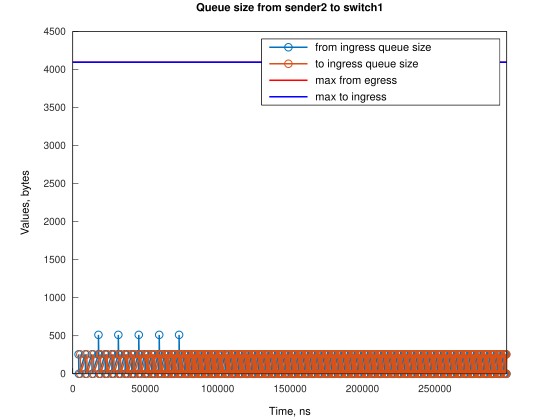

Values plotted in this chart, from the file beside it:
Time, from_ingress_queue_size, to_ingress_queue_size
4000, 256, nan
4191, 0, nan
5191, 0, 0
8574, 256, 0
8764, 0, 0
9764, 0, 0
13147, 256, 0
13338, 0, 0
14338, 0, 0
17721, 256, 0
17722, 512, 0
17912, 256, 0
18103, 0, 0
18912, 0, 0
19103, 0, 256
19105, 0, 0
22295, 256, 0
22486, 0, 0
22678, 256, 0
22869, 0, 0
23486, 0, 0
23869, 0, 256
23871, 0, 0
26868, 256, 0
27059, 0, 0
27256, 256, 0
27447, 0, 0
28059, 0, 0
28447, 0, 256
28449, 0, 0
31442, 256, 0
31443, 512, 0
31633, 256, 0
31824, 0, 0
31834, 256, 0
32024, 0, 0
32633, 0, 0
32824, 0, 256
32826, 0, 0
33024, 0, 256
33026, 0, 0
36016, 256, 0
36207, 0, 0
36399, 256, 0
36590, 0, 0
36781, 256, 0
36972, 0, 0
37207, 0, 0
37590, 0, 256
37592, 0, 0
37972, 0, 256
37974, 0, 0
40590, 256, 0
40780, 0, 0
40977, 256, 0
41168, 0, 0
41358, 256, 0
41549, 0, 0
41780, 0, 0
42168, 0, 256
... 998 more rows
